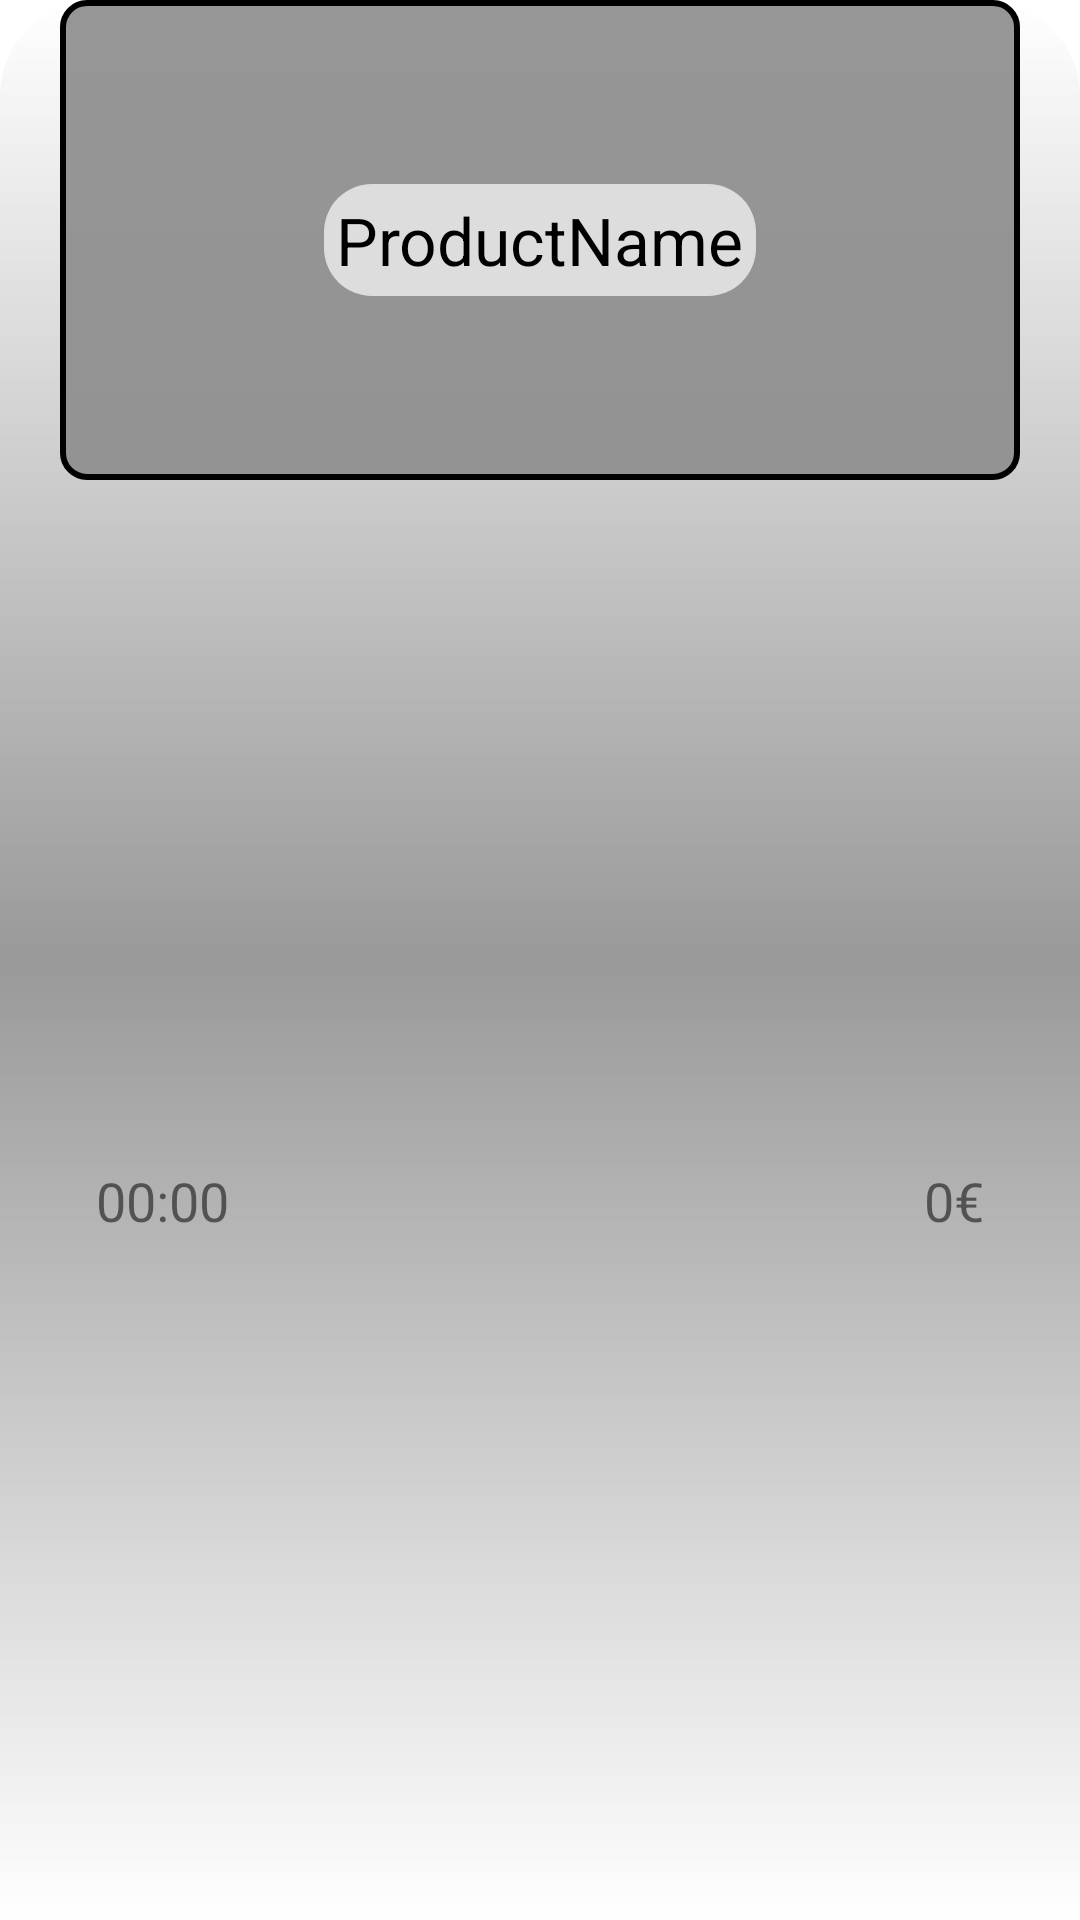

The Android layout XML behind this screen, and the referenced resources:
<!-- AndroidManifest.xml: application theme Theme.FiveMealsMobileProject -->
<!-- res/layout/card_current_order.xml -->
<?xml version="1.0" encoding="utf-8"?>
<androidx.constraintlayout.widget.ConstraintLayout xmlns:android="http://schemas.android.com/apk/res/android"
    xmlns:app="http://schemas.android.com/apk/res-auto"
    xmlns:tools="http://schemas.android.com/tools"
    android:layout_width="match_parent"
    android:layout_height="wrap_content"
    android:background="@drawable/simple_card_product_shape">

    <ImageView
        android:id="@+id/imageViewCurrentOrder"
        android:layout_width="320dp"
        android:layout_height="160dp"
        android:layout_marginStart="2dp"
        android:layout_marginEnd="2dp"
        android:layout_marginBottom="32dp"
        android:background="@drawable/image_view_style"
        android:padding="2dp"
        android:scaleType="centerCrop"
        app:circularflow_defaultRadius="2dp"
        app:layout_constraintBottom_toBottomOf="parent"
        app:layout_constraintEnd_toEndOf="parent"
        app:layout_constraintStart_toStartOf="parent"
        app:layout_constraintTop_toTopOf="parent"
        app:layout_constraintVertical_bias="0.0"
        tools:srcCompat="@tools:sample/avatars" />

    <TextView
        android:id="@+id/textViewCurrentOrderName"
        android:layout_width="wrap_content"
        android:layout_height="wrap_content"
        android:background="@drawable/simple_product_title_shape"
        android:padding="4dp"
        android:text="ProductName"
        android:textColor="@color/black"
        android:textSize="22sp"
        app:layout_constraintBottom_toBottomOf="@+id/imageViewCurrentOrder"
        app:layout_constraintEnd_toEndOf="@+id/imageViewCurrentOrder"
        app:layout_constraintStart_toStartOf="@+id/imageViewCurrentOrder"
        app:layout_constraintTop_toTopOf="@+id/imageViewCurrentOrder" />

    <TextView
        android:id="@+id/textViewCurrentOrderAverageTime"
        android:layout_width="wrap_content"
        android:layout_height="wrap_content"
        android:layout_marginStart="32dp"
        android:text="00:00"
        android:textSize="18sp"
        app:layout_constraintBottom_toBottomOf="parent"
        app:layout_constraintStart_toStartOf="parent"
        app:layout_constraintTop_toBottomOf="@+id/imageViewCurrentOrder" />

    <TextView
        android:id="@+id/textViewCurrentOrderPrice"
        android:layout_width="wrap_content"
        android:layout_height="wrap_content"
        android:layout_marginTop="8dp"
        android:layout_marginEnd="32dp"
        android:layout_marginBottom="8dp"
        android:text="0€"
        android:textSize="18sp"
        app:layout_constraintBottom_toBottomOf="parent"
        app:layout_constraintEnd_toEndOf="parent"
        app:layout_constraintTop_toBottomOf="@+id/imageViewCurrentOrder" />

</androidx.constraintlayout.widget.ConstraintLayout>
<!-- resources referenced by this layout -->
<resources>
  <color name="black">#FF000000</color>
  <!-- drawable image_view_style (drawable) -->
  <?xml version="1.0" encoding="utf-8"?>
  <shape xmlns:android="http://schemas.android.com/apk/res/android"
      android:shape="rectangle">
      <solid android:color="#F0909090" />
      <stroke android:width="2dp" android:color="#000000" />
      <corners
          android:radius="8dp"/>
  </shape>
  <!-- drawable simple_card_product_shape (drawable) -->
  <?xml version="1.0" encoding="utf-8"?>
  <shape xmlns:android="http://schemas.android.com/apk/res/android"
      android:shape="rectangle">
      <gradient
          android:angle="90"
          android:startColor="#99FFFFFF"
          android:centerColor="#66000000"
          android:endColor="#99FFFFFF" />
      <corners
          android:topRightRadius="32dp"
          android:topLeftRadius="32dp"/>
  </shape>
  <!-- drawable simple_product_title_shape (drawable) -->
  <?xml version="1.0" encoding="utf-8"?>
  <shape xmlns:android="http://schemas.android.com/apk/res/android"
      android:shape="rectangle">
      <solid android:color="#AEFFFFFF" />
  
      <corners
          android:radius="16dp"/>
  </shape>
  <style name="Theme.FiveMealsMobileProject" parent="Theme.MaterialComponents.DayNight.DarkActionBar">
          
          <item name="colorPrimary">#BBC310</item>
          <item name="colorPrimaryVariant">@color/purple_700</item>
          <item name="colorOnPrimary">@color/white</item>
          
          <item name="colorSecondary">@color/teal_200</item>
          <item name="colorSecondaryVariant">@color/teal_700</item>
          <item name="colorOnSecondary">@color/black</item>
          
          <item name="windowActionBar">false</item>
          <item name="windowNoTitle">true</item>
      </style>
  <color name="purple_700">#FF3700B3</color>
  <color name="white">#FFFFFFFF</color>
  <color name="teal_200">#FF03DAC5</color>
  <color name="teal_700">#FF018786</color>
</resources>
